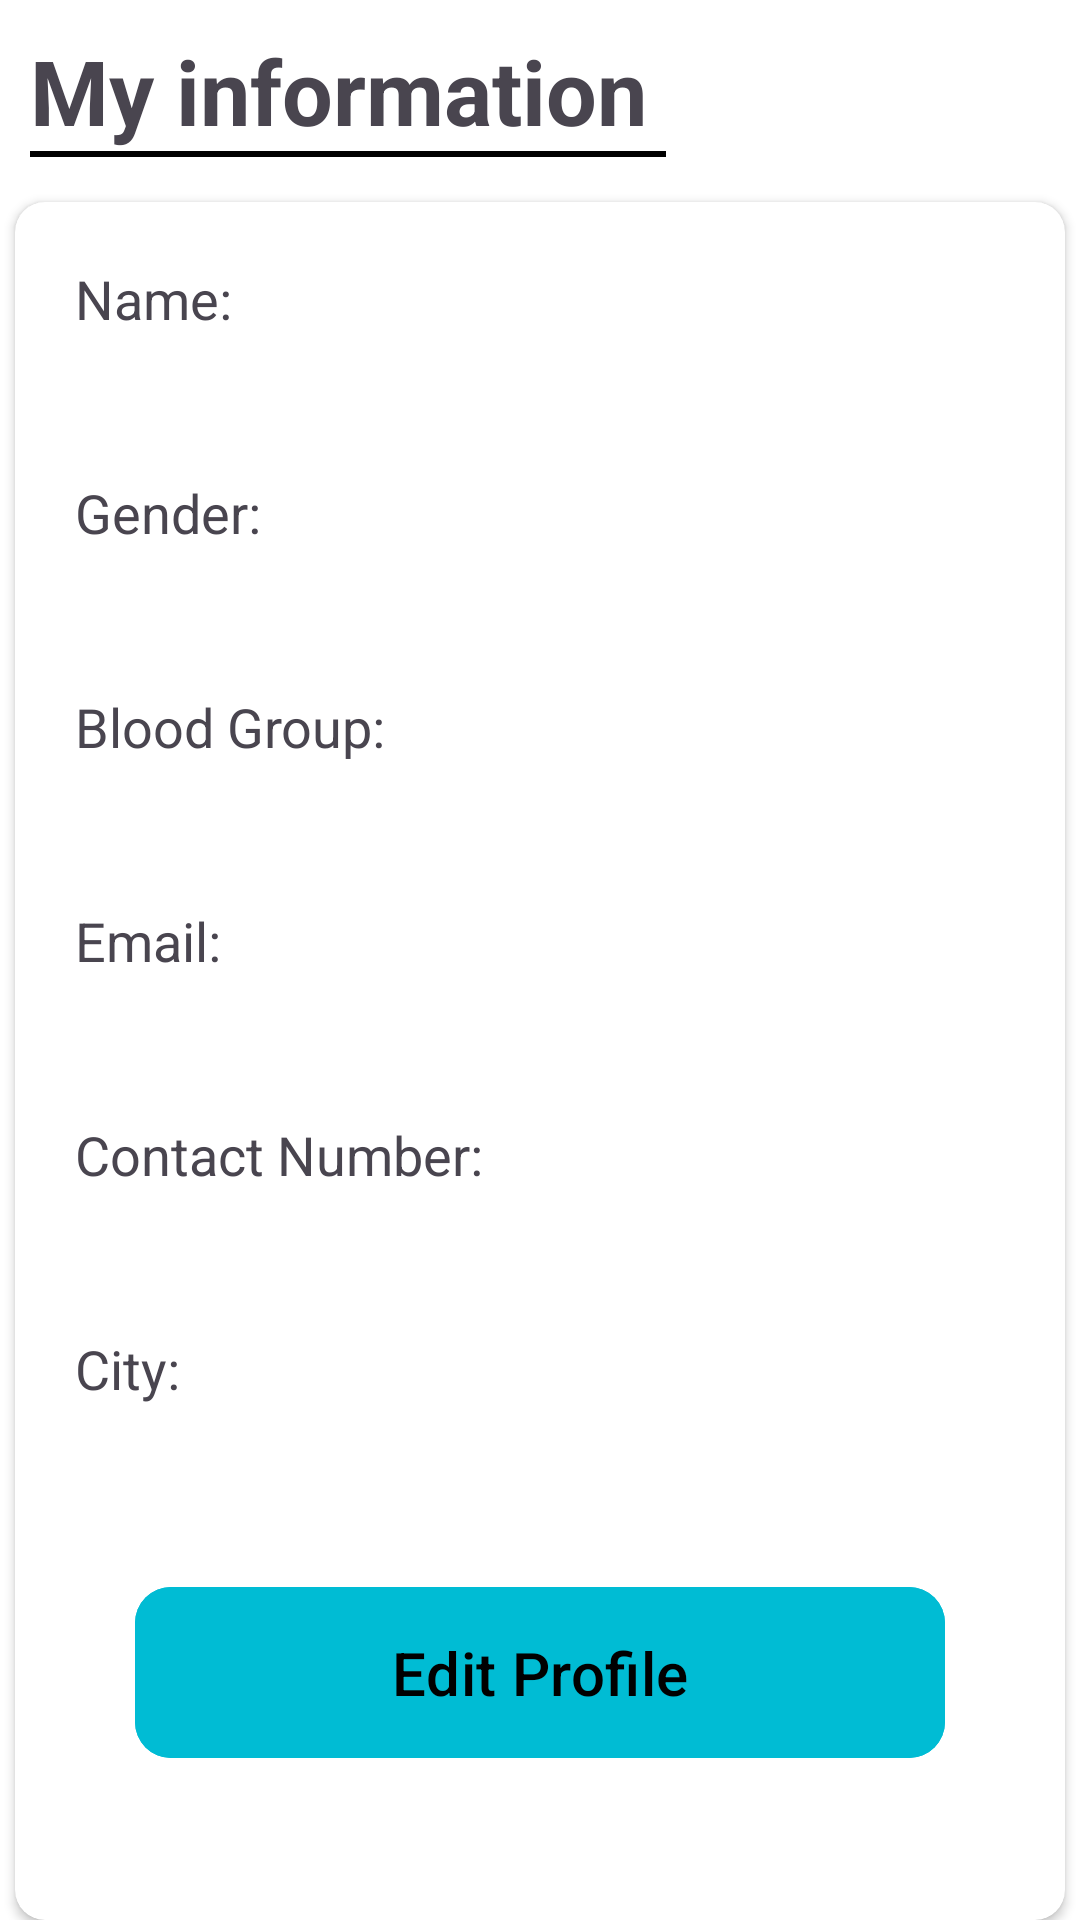

The Android layout XML behind this screen, and the referenced resources:
<!-- AndroidManifest.xml: application theme Theme.FirstFirebaseProject -->
<!-- res/layout/fragment_profile.xml -->
<?xml version="1.0" encoding="utf-8"?>
<LinearLayout xmlns:android="http://schemas.android.com/apk/res/android"
    xmlns:tools="http://schemas.android.com/tools"
    android:layout_width="match_parent"
    android:layout_height="match_parent"
    xmlns:app="http://schemas.android.com/apk/res-auto"
    android:orientation="vertical"
    android:background="@color/white"
    tools:context=".Fragment_profile">

    <TextView
        android:layout_marginStart="10dp"
        android:layout_marginTop="10dp"
        android:layout_width="wrap_content"
        android:layout_height="wrap_content"
        android:text="@string/my_information"
        android:textSize="30sp"
        android:textStyle="bold"
        />
    <View
        android:layout_width="212dp"
        android:layout_height="2dp"
        android:background="@color/black"
        android:layout_marginStart="10dp"
        android:layout_marginBottom="10dp"/>

    <androidx.cardview.widget.CardView
        android:layout_width="match_parent"
        android:layout_height="match_parent"
        android:layout_marginStart="5dp"
        android:layout_marginTop="5dp"
        android:layout_marginEnd="5dp"
        app:cardCornerRadius="10dp">
        <LinearLayout

            android:layout_margin="20dp"
            android:layout_width="match_parent"
            android:layout_height="match_parent"
            android:orientation="vertical">
            <TextView
                android:layout_width="wrap_content"
                android:layout_height="wrap_content"
                android:text="@string/name"
                android:textSize="18sp"
                android:textStyle="normal"
                />

            <TextView
                android:id="@+id/name"
                android:layout_width="wrap_content"
                android:layout_height="wrap_content"

                android:textSize="20sp"
                android:layout_marginStart="10dp"
                android:layout_marginBottom="20dp"
                android:textStyle="normal" />
            <TextView
                android:layout_width="wrap_content"
                android:layout_height="wrap_content"
                android:text="Gender:"
                android:textSize="18sp"
                android:textStyle="normal"
                />

            <TextView
                android:id="@+id/gender"
                android:layout_width="wrap_content"
                android:layout_height="wrap_content"

                android:layout_marginBottom="20dp"
                android:textSize="20sp"
                android:layout_marginStart="10dp"
                android:textStyle="normal" />
            <TextView
                android:layout_width="wrap_content"
                android:layout_height="wrap_content"
                android:text="Blood Group:"
                android:textSize="18sp"
                android:textStyle="normal"
                />

            <TextView
                android:id="@+id/blood_group"
                android:layout_width="wrap_content"
                android:layout_height="wrap_content"

                android:textSize="20sp"
                android:layout_marginBottom="20dp"
                android:layout_marginStart="10dp"
                android:textStyle="normal" />
            <TextView
                android:layout_width="wrap_content"
                android:layout_height="wrap_content"
                android:text="Email:"
                android:textSize="18sp"
                android:textStyle="normal"
                />

            <TextView
                android:id="@+id/email"
                android:layout_width="wrap_content"
                android:layout_height="wrap_content"

                android:layout_marginBottom="20dp"
                android:textSize="20sp"
                android:layout_marginStart="10dp"
                android:textStyle="normal" />

            <TextView
                android:layout_width="wrap_content"
                android:layout_height="wrap_content"
                android:text="Contact Number:"
                android:textSize="18sp"
                android:textStyle="normal" />

            <TextView
                android:id="@+id/mobile_num"
                android:layout_width="wrap_content"
                android:layout_height="wrap_content"

                android:textSize="20sp"
                android:layout_marginBottom="20dp"
                android:layout_marginStart="10dp"
                android:textStyle="normal" />
            <TextView
                android:layout_width="wrap_content"
                android:layout_height="wrap_content"
                android:text="City:"
                android:textSize="18sp"
                android:textStyle="normal"
                />

            <TextView
                android:id="@+id/city"
                android:layout_width="wrap_content"
                android:layout_height="wrap_content"

                android:textSize="20sp"
                android:layout_marginStart="10dp"
                android:textStyle="normal" />

            <LinearLayout
                android:layout_width="match_parent"
                android:layout_height="match_parent">
                <com.google.android.material.button.MaterialButton
                    android:id="@+id/edit_btn"
                    android:layout_width="match_parent"
                    android:layout_height="wrap_content"
                    android:text="Edit Profile"
                    android:textSize="20sp"
                    android:padding="15dp"
                    android:backgroundTint="#00BCD4"
                    app:cornerRadius="12dp"
                    android:layout_gravity="center"
                    android:layout_margin="20dp"
                    android:textColor="@color/black"
                    android:textStyle="normal"
                    android:gravity="center"/>
            </LinearLayout>
        </LinearLayout>
    </androidx.cardview.widget.CardView>


</LinearLayout>
<!-- resources referenced by this layout -->
<resources>
  <string name="my_information">My information</string>
  <string name="name">Name:</string>
  <style name="Theme.FirstFirebaseProject" parent="Base.Theme.FirstFirebaseProject">
  
          <item name="colorPrimary">@color/black</item>
          <item name="android:statusBarColor">#BDBDBD</item>
          <item name="colorPrimaryDark">@color/black</item>
          <item name="colorAccent">@color/black</item>
      </style>
  <style name="Base.Theme.FirstFirebaseProject" parent="Theme.Material3.DayNight.NoActionBar">
          
          
      </style>
  <!-- not gathered from this repository: default colours our renderer supplied (Android Studio template values) -->
  <color name="black">#FF000000</color>
  <color name="white">#FFFFFFFF</color>
</resources>
